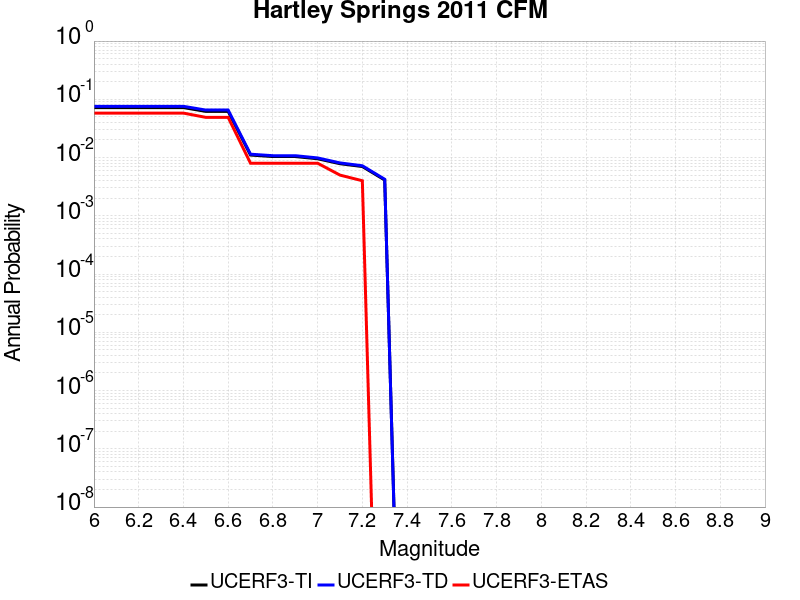

Data behind this chart, as committed beside it:
Magnitude, UCERF3-TI Prob, UCERF3-TD Prob, UCERF3-ETAS Prob
6.0, 0.07215, 0.07581, 0.058
6.1, 0.07215, 0.07581, 0.058
6.2, 0.07215, 0.07581, 0.058
6.3, 0.07215, 0.07581, 0.058
6.4, 0.07215, 0.07581, 0.058
6.5, 0.06207, 0.06539, 0.049
6.6, 0.06207, 0.06539, 0.049
6.7, 0.01104, 0.01143, 0.008
6.8, 0.01041, 0.01077, 0.008
6.9, 0.01041, 0.01077, 0.008
7.0, 0.009538, 0.009858, 0.008
7.1, 0.007847, 0.008093, 0.005
7.2, 0.007015, 0.007233, 0.004
7.3, 0.004114, 0.004243, 0.0
